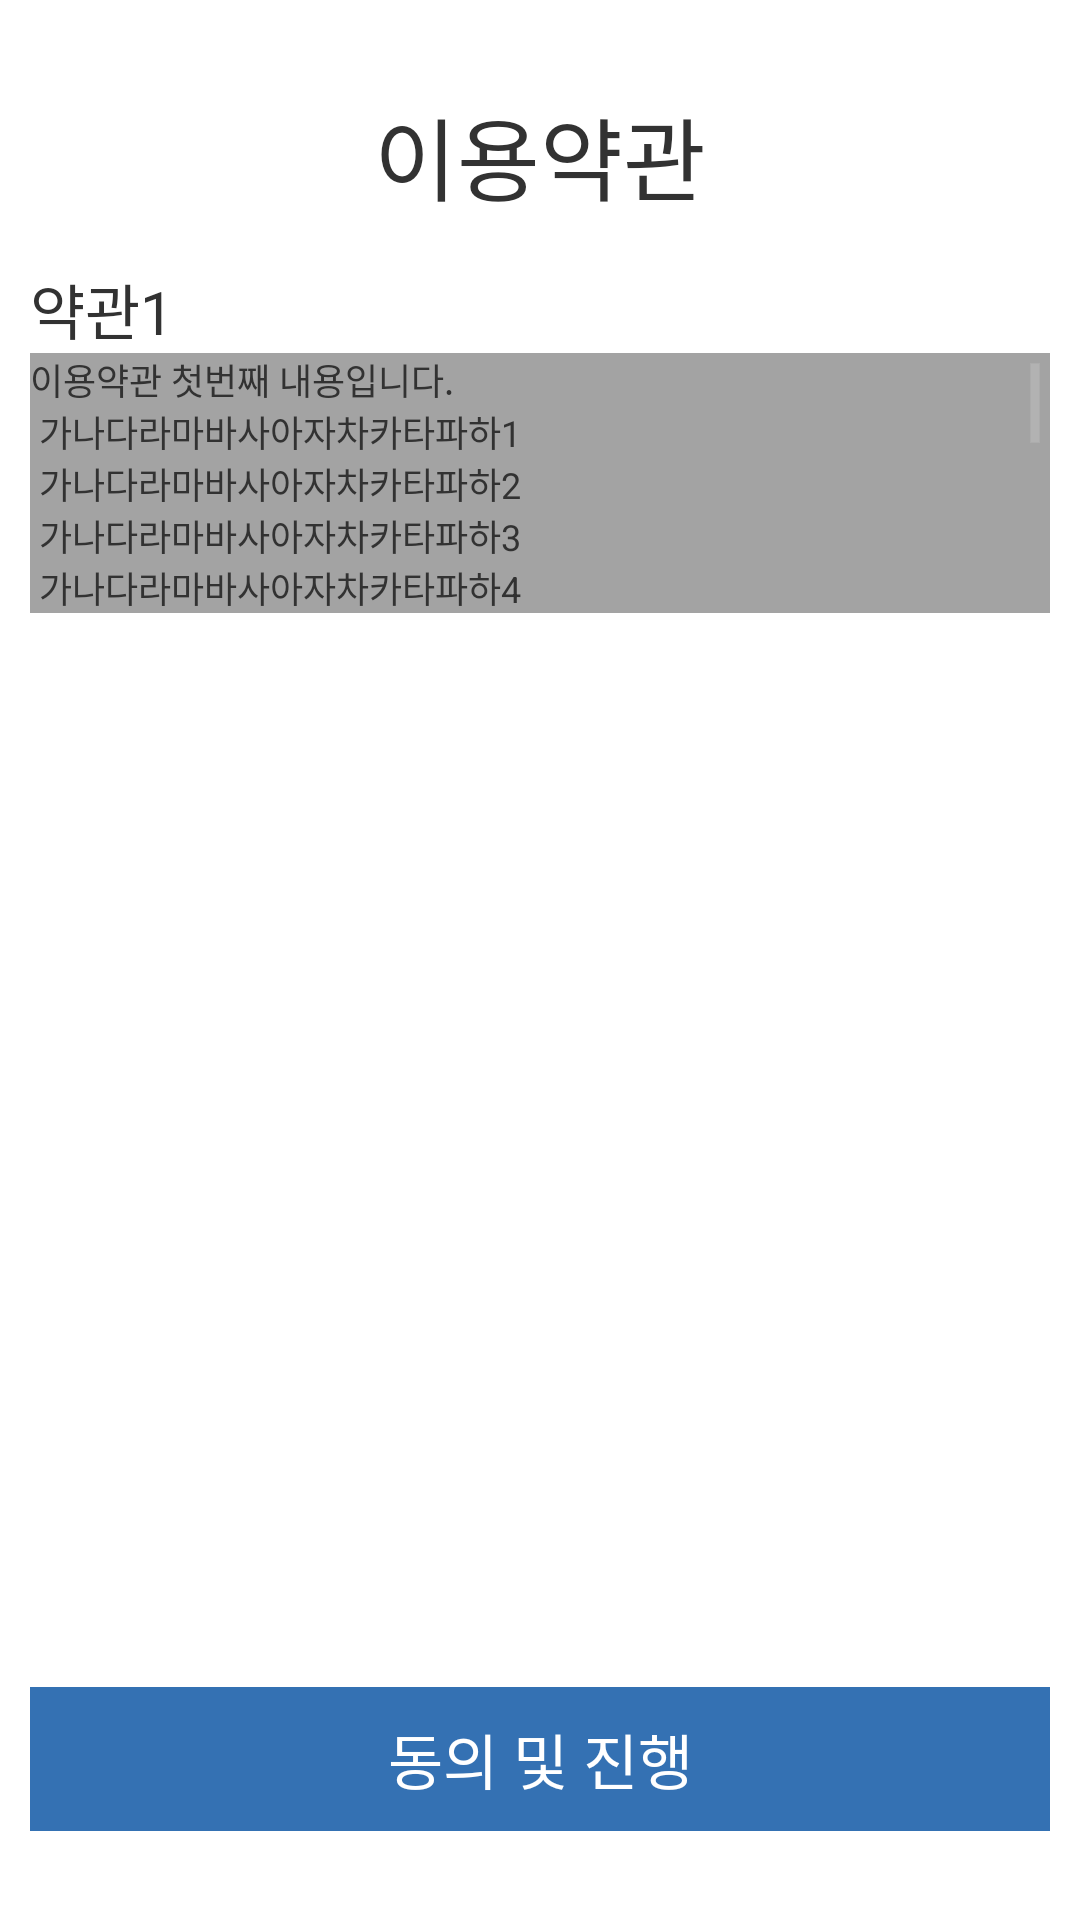

Reconstruct the res/layout file that produces this screen, plus the resources it refers to.
<!-- AndroidManifest.xml: application theme AppTheme -->
<!-- res/layout/activity_terms.xml -->
<?xml version="1.0" encoding="utf-8"?>

<android.support.constraint.ConstraintLayout xmlns:android="http://schemas.android.com/apk/res/android"
    xmlns:app="http://schemas.android.com/apk/res-auto"
    android:layout_width="match_parent"
    android:layout_height="match_parent">

    <TextView
        android:id="@+id/textTermsTitle"
        android:layout_width="wrap_content"
        android:layout_height="wrap_content"
        android:text="@string/termsTitle"
        android:textSize="30sp"
        app:layout_constraintBottom_toBottomOf="parent"
        app:layout_constraintHorizontal_bias="0.5"
        app:layout_constraintLeft_toLeftOf="parent"
        app:layout_constraintRight_toRightOf="parent"
        app:layout_constraintTop_toTopOf="parent"
        app:layout_constraintVertical_bias="0.05" />

    <TextView
        android:id="@+id/textTerms1Title"
        android:layout_width="match_parent"
        android:layout_height="wrap_content"
        android:layout_marginTop="15dp"
        android:layout_marginLeft="10dp"
        android:layout_marginRight="10dp"
        android:text="@string/terms1Titme"
        android:textSize="20sp"
        app:layout_constraintTop_toBottomOf="@+id/textTermsTitle" />

    <TextView
        android:id="@+id/textTerms1Boby"
        android:layout_width="match_parent"
        android:layout_height="wrap_content"
        android:layout_marginLeft="10dp"
        android:layout_marginRight="10dp"
        android:maxLines="5"
        android:scrollbars="vertical"
        android:text="@string/terms1Body"
        android:textSize="12sp"
        android:background="@color/colorGray"
        app:layout_constraintTop_toBottomOf="@+id/textTerms1Title"
        />

    <Button
        android:id="@+id/agreeButton"
        android:layout_width="match_parent"
        android:layout_height="wrap_content"
        android:layout_marginLeft="10dp"
        android:layout_marginRight="10dp"
        android:onClick="mOnClick"
        android:text="@string/agreeNgo"
        android:textSize="20sp"
        android:textColor="@color/colorWhite"
        android:background="@color/colorKDB"
        app:layout_constraintBottom_toBottomOf="parent"
        app:layout_constraintHorizontal_bias="0.5"
        app:layout_constraintLeft_toLeftOf="parent"
        app:layout_constraintRight_toRightOf="parent"
        app:layout_constraintTop_toTopOf="parent"
        app:layout_constraintVertical_bias="0.95" />

</android.support.constraint.ConstraintLayout>
<!-- resources referenced by this layout -->
<resources>
  <color name="colorGray">#a3a3a3</color>
  <color name="colorKDB">#3471B3</color>
  <color name="colorWhite">#ffffff</color>
  <string name="agreeNgo">동의 및 진행</string>
  <string name="terms1Body">
          이용약관 첫번째 내용입니다.\n
          가나다라마바사아자차카타파하1\n
          가나다라마바사아자차카타파하2\n
          가나다라마바사아자차카타파하3\n
          가나다라마바사아자차카타파하4\n
          가나다라마바사아자차카타파하5\n
          가나다라마바사아자차카타파하6\n
          가나다라마바사아자차카타파하7\n
          가나다라마바사아자차카타파하8\n
          가나다라마바사아자차카타파하9\n
          가나다라마바사아자차카타파하0\n
          가나다라마바사아자차카타파하1\n
          가나다라마바사아자차카타파하2
      </string>
  <string name="terms1Titme">약관1</string>
  <string name="termsTitle">이용약관</string>
  <style name="AppTheme" parent="android:Theme.Holo.Light.DarkActionBar">
          
          <item name="android:windowActionBar">false</item>
          <item name="android:windowNoTitle">true</item>
      </style>
</resources>
